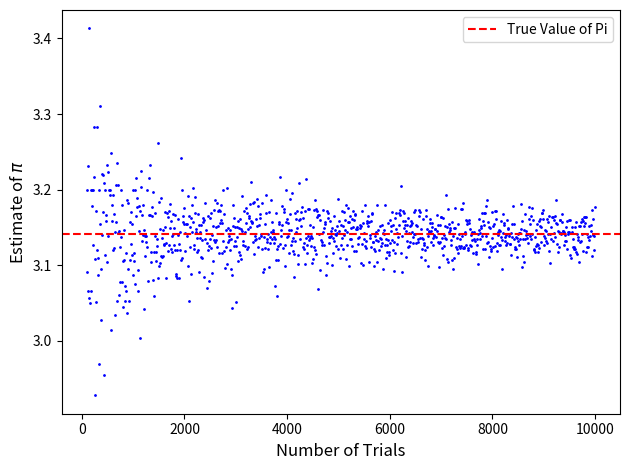
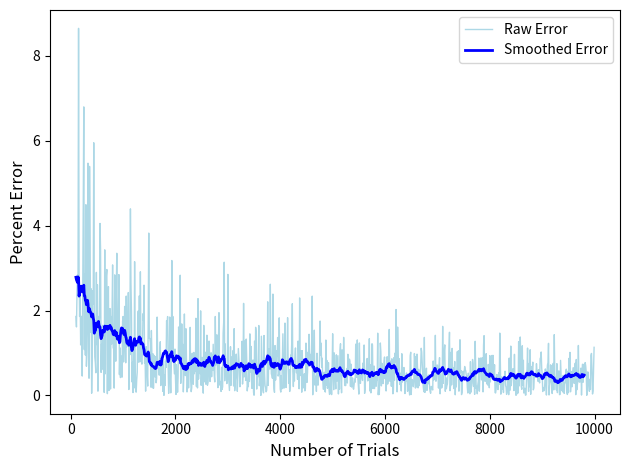

The script that saved these images, in order:
# Use Monte Carlo methods to estimate the value of pi. Suppose we inscribe a 
# a circle with radius 1 m inside a square of width 1 m. The area of the square is 
# 1 m^2 and the circle area is pi. By randomly populating data within the square, 
# we can find how many points lie within the circle. The probability of picking a 
# point from a uniform distribution that lies within the circle is equal to the 
# ratios of the circle area with the square area. 

import numpy as np 
import matplotlib.pyplot as plt 
import random 

def pi_estimate(N, store_coords=False):
    # N is the number of trials, store_coords is a boolean to store x and y coordinates
    # of the points that lie within the circle.
    # The area of the circle is pi*r^2 and the area of the square is 1.
    # The ratio of the area of the circle to the area of the square is pi/4.
    # The probability of picking a point from a uniform distribution that lies within the circle
    # is equal to the ratio of the area of the circle to the area of the square.
    # The area of the circle is pi*r^2 and the area of the square is 1.
    count = 0
    if store_coords:
        x_coords = []
        y_coords = []
        for i in range(N):
            x = random.uniform(-0.5, 0.5) 
            y = random.uniform(-0.5, 0.5)
            x_coords.append(x)
            y_coords.append(y) 
            if x**2 + y**2 <= 0.25:
                count += 1  
        return 4*count/N, x_coords, y_coords
    else:    
        for i in range(N):
            x = random.uniform(-0.5, 0.5) 
            y = random.uniform(-0.5, 0.5) 
            if x**2 + y**2 <= 0.25:
                count += 1  
        return 4*count/N

estimates = []
num_trials = np.arange(100, 10000, 10)
for N in num_trials:
    estimates.append(pi_estimate(N))
estimates = np.array(estimates)
fig,ax = plt.subplots()
ax.scatter(num_trials, estimates, s = 1, c='b')
ax.set_xlabel("Number of Trials", fontsize=12)
ax.set_ylabel(r"Estimate of $\pi$", fontsize=12)
ax.axhline(y=np.pi, color='r', ls='--', label='True Value of Pi')
ax.legend()
plt.tight_layout()
plt.savefig('pi_estimate.png', dpi=300)
plt.show()

# Calculate the percent error and plot the trend line 
error = np.abs(estimates - np.pi)/np.pi

# Do a moving average to smooth the error
window_size = 20
smoothed_error = np.convolve(error, np.ones(window_size)/window_size, mode='valid')
smoothed_trials = num_trials[:len(smoothed_error)]

fig,ax = plt.subplots()
ax.plot(num_trials, error*100, c='lightblue', lw=1, label='Raw Error')
ax.plot(smoothed_trials, smoothed_error*100, c='blue', lw=2, label='Smoothed Error')
ax.set_xlabel("Number of Trials", fontsize=12)
ax.set_ylabel("Percent Error", fontsize=12)
ax.legend()
plt.tight_layout()
plt.savefig('pi_percent_error.png', dpi=300)
plt.show()

# Create a square plot with an inscribed circle. Create a random seed for reproducibility
# np.random.seed(0)
# N = 1000
# estimates, x_coords, y_coords = pi_estimate(N, store_coords=True) 
# fig,ax = plt.subplots()
# ax.set_aspect('equal')
# ax.set_xlim(-0.5, 0.5)
# ax.set_ylim(-0.5, 0.5)
# ax.plot([0, 0], [-0.5, 0.5], c='k', lw=1)
# ax.plot([-0.5, 0.5], [0, 0], c='k', lw=1)   
# x = np.linspace(-0.5, 0.5, 100)
# y = np.sqrt(0.25 - x**2)
# ax.plot(x, y, c='b', lw=1)
# ax.plot(x, -y, c='b', lw=1)
# ax.scatter(x_coords, y_coords, s=1.5, c='r')
# plt.tight_layout()
# plt.savefig('pi_square.png')
# plt.show()